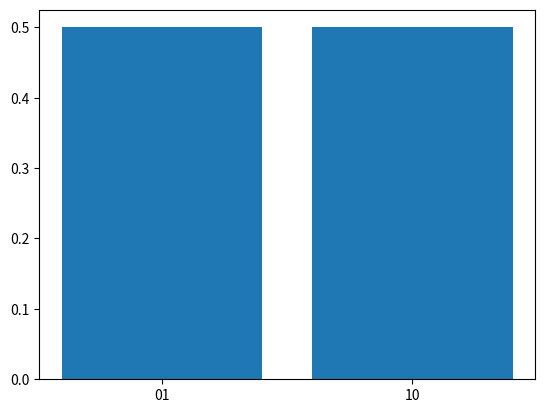

Write the Python code that produced this figure.
import math
import cmath
import numpy as np
from numpy import pi
import matplotlib.pyplot as plt
import matplotlib
import random
from copy import deepcopy
from collections import Counter


#Classes
class Matrix:
    mat : list
    def __init__(self, N = 1,m = 1):
        self.mat = np.zeros((N,m))
        self.mat = self.mat.tolist()

    def append_col(self, addcol):
        for k in range(len(self.mat)):
            self.mat[k].append(addcol[k])
    
    def is_zero(self, idx = -1):
        if idx == -1: #check all matrix
            for k in range(len(self.mat)):
                for l in range(len(self.mat[k])):
                    if self.mat[k][l] != 0:
                        return False
        elif idx > -1: #check only column with index = idx
            for k in range(len(self.mat)):
                if self.mat[k][idx] != 0:
                    return False
        return True

    def del_col(self, idx):
        for k in range(len(self.mat)):
            del self.mat[k][idx]
    
    def get_col(self, idx):
        col = []
        for k in range(len(self.mat)):
            col.append(self.mat[k][idx])
        return col

    def set_col(self, col, idx):
        for k in range(len(self.mat)):
            self.mat[k][idx] = col[k]
    
    def to_id(self):
        if len(self.mat) == len(self.mat[0]):
            for k in range(len(self.mat)): #Purging the matrix
                for l in range(len(self.mat[k])):
                    self.mat[k][l]  = 0
                self.mat[k][k] = 1 #Replacing the main diagonal with 1
        else: 
            print('Warning: Cannot transform non square matrix to identity')

class bin_arr:
    #Binary array
    arr : list
    def __init__(self, new_arr):
        # self.arr = np.zeros(len(new_arr)).tolist()
        # for k in range(len(new_arr)):
        #     self.arr[k] = new_arr[k]
        self.arr = []
        for k in new_arr:
            self.arr.append(k)
    
    @classmethod
    def init_zero_arr(self, N):
        return bin_arr(np.zeros(N).tolist())

    def bin_add(self, add_arr):
        for k in range(len(self.arr)):
            self.arr[k] = (self.arr[k] + add_arr[k])%2

#Utilities
def mult_arr(arr1, arr2):
    #Scalar product of two arrays (lists)
    rslt = 0
    lgth = min(len(arr1), len(arr2))
    for k in range(lgth):
        rslt += arr1[k]*arr2[k]
    return rslt

def normalize(dico):
    #Normalize and sort a dictionary
    total = 0
    #Find the total of the elements in the dictionary
    for k in dico.keys():
        total += dico[k]
    #Now divide each element in the dictionary by the total
    for k in dico.keys():
        dico[k] /= total
    sorteddico = dict(sorted(dico.items(), key=lambda item: item[0]))
    return sorteddico
    
def add_vec(arr1, arr2, mod = 0):
    #simple addition of 2 arrays (lists)
    arr_f = []
    for k in range(len(arr1)):
        arr_f.append(arr1[k] + arr2[k])
        if mod != 0:
            arr_f[k] = arr_f[k] % mod

    return arr_f

def add_dict(dlist, coeffs = 0, modulus = False):
    #Adds the values of 2 dictionaries according to their keys
    n = len(dlist)
    if coeffs == 0:
        coeffs = np.ones(n).tolist()
    key = []
    for k in dlist: #get the keys of all the dictionaries
        tmp = k.keys()
        for m in tmp:
            if not m in key:
                key.append(m)
    sumd = {} #sum of the dictionnaries
    for k in key:
        sumd.update({k : 0})
        for l in range(len(coeffs)):
            if k in dlist[l]:
                sumd[k] += coeffs[l]*dlist[l][k]
    if modulus:
        for k in key:
            sumd[k] = pow(abs(sumd[k]),2)
    return sumd

def entangled_idx(col, q):
    #Finds the indices of qubits entangled with qubit q and return them. If there are none returns empty string
    idx = []
    for k in range(len(col)):
        if col[k] == 1 and (k != q) and not (k in idx): #Last condition: skip duplicates
            idx.append(k)
    outstr = ''
    for k in idx:
        outstr += str(k)
    return outstr

def entangled_qb(circ, Nq):
    #finds entangled qubits in the initial circuit
    entqub = []
    for k in range(len(circ[0])):
        if circ[0][k] == 'CX':
            entqub.append(circ[1][k])
    out = entqub
    # out = []
    # #group all entangled qubits together
    # for i in range(Nq):
    #     for k in entqub:
    #         if str(i) in k:

    return out

def to_bin(n, bits = 0):
    b = []
    while n>0:
        d = n%2
        b.append(d)
        n=n//2
    if len(b) < bits:
        for a in range(bits-len(b)):
            b.append(0)
    b.reverse()
    return b

def str2list(in_str):
    out = []
    for k in in_str:
        out.append(int(k))
    return out

def arr_is_zero(arr):
    for k in range(len(arr)):
        if arr[k] != 0:
            return False
    return True

def count_occurrences(arr, cmat, bvec, dvec):
    #count the occurences of elements in arr with phase according to c,b,d (functions q and l)
    dico = {}
    for k in arr:
        if k != '':
            if k in dico.keys():
                dico[k] += pow(-1,fct_q(cmat, bvec, str2list(k)))*pow(1j, fct_l(dvec, str2list(k)))
            else: 
                dico.update({k: pow(-1,fct_q(cmat, bvec, str2list(k)))*pow(1j, fct_l(dvec, str2list(k)))})
    return dico

def clear_duplicates(arr):
    #removes all duplicate elements in string arr
    clr = []
    for k in arr:
        if not k in clr:
            clr.append(k)
    #transforms clr into a string
    out = ''
    for k in clr:
        out += k
    return out

def to_str(lst):
    #converts a list to a string without blanks in between elements
    out = ''
    for k in lst:
        out += str(k)
    return out

def estim_error(dicolist):
    #Averages the values in dicolist and gives the standard error (of the mean)
    key = []
    for k in dicolist: #get the keys of all the dictionaries
        tmp = k.keys()
        for m in tmp:
            if not m in key:
                key.append(m)
    out = {} #averaged results
    err = {} #standard error
    for k in key:
        val = []
        for l in dicolist:
            val.append(l[k])
        #averaging: 
        out.update({k: np.mean(val)})
        #Computing the standard error
        err.update({k: np.std(val)/np.sqrt(len(dicolist))})
    return out, err


#Core computations
def gagdetize(circuit, Nq):
    #gadgetizes the circuit 
    t = 0 #T count
    g_list = [] #list of qubits added by gadgetization
    ctrl_list = [] #list of entangled qubits with the new ancilla qubits
    #Changing the T gates to the T Gadget
    for k in range(len(circuit[0])):
        if circuit[0][k] == 'T':
            ctrl_list.append(int(circuit[1][k]))
            t += 1 
            Nq += 1 #adding a qubit for every T gate
            g_list.append(Nq-1) #adding the newly added qubit to the list

            circuit[0][k] = 'CX' #Replacing the gate 
            control = int(circuit[1][k]) #the control qubit is where the T gate was
            circuit[1][k] = str(control) + str(Nq-1) #changing the qubits where the gate is applied
    return circuit, Nq, t, g_list, ctrl_list

def upd_A(R, T, c, b, d, gate, qb, xstab = False):
    #Updates the triplet (A,q,l) according to the gate "gate" applied on qubit qb
    #Recall that A is determined by R and T, q by c and b and l by d
    if gate =='H':
        #evolving A
        new_col = True 
        q = int(qb)
        #Verifying that R must have a supplementary column  and verifying if the qubit is entangled with another
        addcol = bin_arr.init_zero_arr(len(R.mat)) #column to be added to R
        addcol.arr[q] = 1
        for l in range(len(R.mat[q])):
            if R.is_zero(l): #Checking that column l contains only zeros (if it does => no supplementary column needed)
                new_col = False
                no_col = l
            if R.mat[q][l] == 1: #Checking if qubit q is entangled with any other
                addcol.bin_add(deepcopy(R.get_col(l))) #adding the columns corresponding to the entanglement
        if new_col:
            R.append_col(deepcopy(addcol.arr))
        else:
            R.mat[q][no_col] = 1        
        #evolving c
        #Constructing the vector v to add to row q of c
        v = np.zeros(len(R.mat)).tolist() #v is a vector containing 1 at every index corresponding to qubits entangled to q
        for k in range(len(R.mat[q])):
            if R.mat[q][k] == 1:
                tmp_col = R.get_col(k)
                for l in range(len(tmp_col)):
                    if tmp_col[l] == 1:
                        v[l] = 1
        #adding it to row q of c
        c.set_col(add_vec(deepcopy(c.mat[q]), v, 2), q)
        #evolving b
        b[q] = (b[q] + T[q])%2
        
    elif gate == 'CX':
        ctrl = int(qb[0])
        trgt = int(qb[1])
        for k in range(len(R.mat[ctrl])):
            R.mat[trgt][k] = (R.mat[trgt][k] +  R.mat[ctrl][k])%2
        T[trgt] = (T[trgt] + T[ctrl])%2

    elif gate == 'X':
        q = int(qb)
        T[q] = (T[q]+1)%2
        # print('b', b,' || c', c.mat)
        # c.mat[q] = add_vec(deepcopy(c.mat[q]), deepcopy(b), 2)
        b[q] = (b[q]+1)%2
        # d[q] = (d[q]+b[q])%2 #Including this changes nothing on the results, but it might for circuits including S and Z
    
    #TODO: Implement these gates someday
    # elif gate == 'S':
    # elif gate == 'Z':
    # elif gate == 'Y':
    return R, T, c, b, d

def evol(circ, R, T, c, b, d):
    for g in range(len(circ[0])):
        R, T, c, b, d = upd_A(R, T, c, b, d, circ[0][g], circ[1][g])
    return R, T, c, b, d

def project(R,T,c,b,d, stb_st, qb, ctrl):
    #Updates the subspace A according to the projectors in the decomposition of <T|
    #index of the ancilla qubit which will be projected
    qb = int(qb) 
    #check if the projection gives zero probability
    p_zero = False
    if R.is_zero() and not ('H' in stb_st): #both R and R_stab are zero
        for k in stb_st:
            if k == 'X' and T[qb] == 0: #if k=X then T_stab=1 , and if T_stab != T[qb] then the projection gives amplitude 0
                p_zero = True
            elif not (k=='X') and T[qb] == 1: #this is the case where T_stab = 0 and and T[qb] = 1
                p_zero = True
    if p_zero: 
        R = Matrix()
        R.mat[0][0] = math.nan 
        T = np.zeros(1).tolist()
        T[0] = math.nan
        # R.mat.append(math.nan)
        # T.append(math.nan)
    else: 
        for k in stb_st: #updating the state with the Clifford circuit of the stabilizer state before projection
            R, T, c, b, d = upd_A(R, T, c, b, d, k, qb, True)
        idx = [l for l in range(len(R.mat[qb])) if R.mat[qb][l] == 1] #finding the index l of the 1 in R[qb]
        # print('idx =',idx, '|| qb =', qb)
        entqub = ''
        for k in idx:
            # print('T: ', T)
            #finding the entangled qubits
            tmp = entangled_idx(R.get_col(k), qb)
            entqub += tmp
        # print('entqub before ', entqub)
        entqub = clear_duplicates(entqub)
        # print('entqub after ', entqub)
        for l in range(len(entqub)):
            qrtl = int(entqub[l]) #control qubit of the CNOT linking the ancilla and the original qubit with T
            #updating A
            R.mat[qrtl] = add_vec(R.mat[qrtl], R.mat[qb], 2)
            T[qrtl] = (T[qrtl] + T[qb])%2
            print( 'l: ',l,'|| qrtl = ', qrtl, '|| ctrl = ', ctrl)
            #updating q, l
            c.mat[qrtl] = add_vec(c.mat[qrtl], c.mat[qb], 2)
            b[qrtl] = (b[qrtl] + b[qb])%2
            d[qrtl] = (d[qrtl] + d[qb])%2

        #deleting the first column l where R[qb][l] = 1 
        if len(R.mat[0]) > 1 and len(idx) >0:
            R.del_col(idx[0])
        del R.mat[qb]
        del T[qb]
        c.del_col(qb)
        del c.mat[qb]
        del b[qb]
        del d[qb]

    return R, T, c, b, d

def evol_proj(R, T, c, b, d, stb_states, qblist, ctrllist, t, coefflist):
    chi = len(stb_states) #tensor rank
    nbr_of_list = pow(chi,t) #number of lists

    #creating the lists of R and T for each element of the stabilizer approximation of |A>
    Rlist = [deepcopy(R) for l in range(nbr_of_list)]
    Tlist = [deepcopy(T) for l in range(nbr_of_list)]
    clist = [deepcopy(c) for l in range(nbr_of_list)]
    blist = [deepcopy(b) for l in range(nbr_of_list)]
    dlist = [deepcopy(d) for l in range(nbr_of_list)]

    #creating the list of which stabilizer projectors are applied to which elements of the lists above #TODO: generalize it for any tensor rank, not just 2
    choice_list = [to_str(to_bin(l, t)) for l in range(nbr_of_list)]
    #computing the coefficient associated with the 
    newcoefflist = []
    for k in choice_list:
        newcoeff = 1
        for l in k:
            newcoeff *= coefflist[int(l)]
        newcoefflist.append(newcoeff)

    #evolving the elements of R and T for each superposition 
    for l in range(len(qblist)):
        # print('l =', l)
        for m in range(nbr_of_list): 
            k = int(choice_list[m][l])
            # print('m = ', m,'k = ', k)
            Rlist[m], Tlist[m], clist[m], blist[m], dlist[m] = project(Rlist[m], Tlist[m], clist[m], blist[m], dlist[m], stb_states[k], qblist[l], ctrllist[l])
        for i in range(len(qblist)):
            qblist[i] = qblist[i]-1
    return Rlist, Tlist, clist, blist, dlist, newcoefflist

def sample_shot(Rlist, Tlist, ulist): 
    N = len(Rlist[0].mat) #nbr of qubits in the final state
    chi = len(Rlist) #nbr of elements in the stabilizer decomposition of the magic state

    p = np.zeros(chi).tolist()
    for k in range(chi): #loop over stabilizer states in decomposition
        val = ''
        # print('pouet', Tlist[k][0],math.isnan(Tlist[k][0]))
        for l in range(N): #loop over each vector in the solution
            if not math.isnan(Tlist[k][0]):
                val += str(int(((mult_arr(Rlist[k].mat[l], ulist[k])) + Tlist[k][l])%2))
        p[k] = val
    return p

def sample_all(shots, Rlist, Tlist, clist, blist, dlist, coefflist):
    chi = len(Rlist)

    nlist = [] #number of columns of each matrix in Rlist (it may not always be the same value for all matrices)
    for k in Rlist:
        nlist.append(len(k.mat[0]))
    
    # plist = np.zeros(shots).tolist() #list of bitstrings obtained by the circuit
    plist = Matrix(shots) #list of bitstrings obtained by the circuit
    for k in range(shots):
        # generate uniformly random bitstrings u
        ulist = []
        for l in range(len(Rlist)):
            tmp = np.random.choice([0,1],nlist[l])
            ulist.append(tmp.tolist())
        #sample the probability distribution with the generated bitstrings
        plist.mat[k] = sample_shot(Rlist, Tlist, ulist)
    #reshape the bitstrings for each element in stabilizer decomp
    nplist = [] #reshaped list of bitstrings
    drac = [] #Count of the occurences of each bitstrings
    for k in range(chi):
        tmp = plist.get_col(k)
        nplist.append(tmp) 
        #count the occurrences of each bitstring 
        addval = count_occurrences(nplist[k], clist[k], blist[k], dlist[k])
        drac.append(addval)
    #add dictionnaries together 
    pfin = add_dict(drac, coefflist,True)
    return pfin

def fct_q(c_mat, b_vec, bits):
    #quadratic function q used to determine the phase
    #multiplication x^t*C*x 
    tmp = []
    # print('bits;', len(bits), ' cmat:', len(c_mat.mat[0]))
    for i in range(len(c_mat.mat)): 
        tmp.append(mult_arr(c_mat.mat[i], bits))
    xcx = (mult_arr(tmp, bits))%2
    #multiplication b^t*x
    bx = (mult_arr(b_vec, bits))%2
    return (xcx+bx)%2

def fct_l(d_vec, bits):
    #linear function q used to determine the individual phases
    return (mult_arr(d_vec, bits))%2

#Main code  
#===== Initial values - Note: Circuits do not support S,Z and Y gates (yet)
shots = 1024 #number of shots used for the determination of possible outcomes, should always be >2^Nqubits
repet = 4 #number of repetitions of the sampling method to estimate the error on the results
#-----example_1
# Nqubits, circ = 1, [['H','T', 'X', 'H'], ['0', '0', '0', '0' ]]
#-----example_2 - simplest case
# Nqubits, circ = 1, [['H', 'T'], [ '0', '0']] 
#-----example_2bis - alternative simplest case
# Nqubits, circ = 1, [['X', 'T'], [ '0', '0']] 
# -----example_3 - 2 qubits full clifford 
# Nqubits, circ = 2, [['H', 'CX','X'], [ '0', '01','0']] 
# -----example_4, example of a controlled gate '01' means 0 is control qubit and 1 is target
# Nqubits, circ = 2, [['H', 'T', 'CX', 'H'], ['0', '0', '01', '0' ]] 
#-----example_5 - reverse X-H from 1st example
# Nqubits, circ = 1, [['H','T', 'H', 'X'], ['0', '0', '0', '0' ]] 
#-----example_7, 2 independant qubits
# Nqubits, circ = 2, [['H','T', 'X', 'H', 'H','T', 'X', 'H'], ['0', '0', '0', '0', '1', '1', '1', '1']] 
#-----example_8, 4 independant qubits
# Nqubits, circ = 4, [['H','T', 'X', 'H', 'H','T', 'X', 'H', 'H','T', 'X', 'H', 'H','T', 'X', 'H'], ['0', '0', '0', '0', '1', '1', '1', '1','2', '2', '2', '2','3', '3', '3', '3' ]]
#-----example_8, 2 entangled qubits with multiple T gates
Nqubits, circ = 2, [['H','T','H', 'CX','T', 'X'], ['0', '0', '0','01', '1', '1']] #TODO: Problèmes dans cet exemple, le bon résultat serait {01: 0.146, 10: 0.854}
#-----example_8bis, 2 entangled qubits with one T gate
# Nqubits, circ = 2, [['H','T','H', 'CX', 'X'], ['0', '0', '0','01', '1']] #TODO: Problèmes dans cet exemple, le bon résultat serait {01: 0.146, 10: 0.854}
#-----example_9, 5 qubits with multiple T gates
# Nqubits, circ = 5, [['H','T','H', 'CX','H', 'X', 'CX', 'X', 'H', 'H', 'T','H'], ['0', '0', '0','01', '2', '2', '12', '3', '3', '4', '4','4']] 
#-----example_10, 5 qubits with one T gate
# Nqubits, circ = 5, [['H','T','H', 'CX','H', 'X', 'CX', 'X', 'H', 'H'], ['0', '0', '0','01', '2', '2', '12', '3', '3', '4']] 


#===== Step 1: gadgetize
eq = entangled_qb(circ, Nqubits)
circ, Nqubits, t, g_list, ctrl_list = gagdetize(circ, Nqubits)

#===== step 2: Update A up to the projection onto the magic states 
R = Matrix(Nqubits, 1) #m=1 by default
T = np.zeros(Nqubits).tolist()
c = Matrix(Nqubits, Nqubits)
c.to_id()
b = np.ones(Nqubits).tolist()
d = np.zeros(Nqubits).tolist()
R, T, c, b, d = evol(circ, R, T, c, b, d)

# print('R = ', R.mat)
# print('T = ', T)
# print('c = ', c.mat)
# print('b = ', b)
# print('d = ', d)

#===== step 3: Approximate magic states as linear combination of stabilizer states
#states
stab= [[''],['X']]
# coeff = [1list[k]h.exp(math.pi*1j/4)] #unnormalized coefficients (debugging)
coeff = [1/np.sqrt(2), cmath.exp(math.pi*1j/4)/np.sqrt(2)] #normalized coefficients

#===== step 4: Update R, T with the projectors onto each element of the linear combination
Rlist, Tlist, clist, blist, dlist, newcoeff = evol_proj(R, T, c, b, d, stab, g_list, ctrl_list, t, coeff)
for k in range(len(Rlist)):
#     print('Rlist[',k,']: ',Rlist[k].mat)
#     print('Tlist[',k,']: ',Tlist[k])
    print('clist[',k,']: ',clist[k].mat)
    print('blist[',k,']: ',blist[k])
#     print('dlist[',k,']: ',dlist[k])
    

#===== step 5: sample p for each elements of the linear combination
tmp_out= [{} for k in range(repet)]
for k in range(repet): #redo the sampling multiple times to have an estimate of the error
    tmp_out[k] = sample_all(shots, Rlist, Tlist, clist, blist, dlist, newcoeff) 
    tmp_out[k] = normalize(tmp_out[k])
out, err = estim_error(tmp_out)
print(out)
# print(err)

#Visualization of the result
plt.bar(range(len(out)), list(out.values()),yerr= list(err.values()),align='center')
plt.xticks(range(len(out)), list(out.keys()))
# plt.hist(p)
plt.show()
